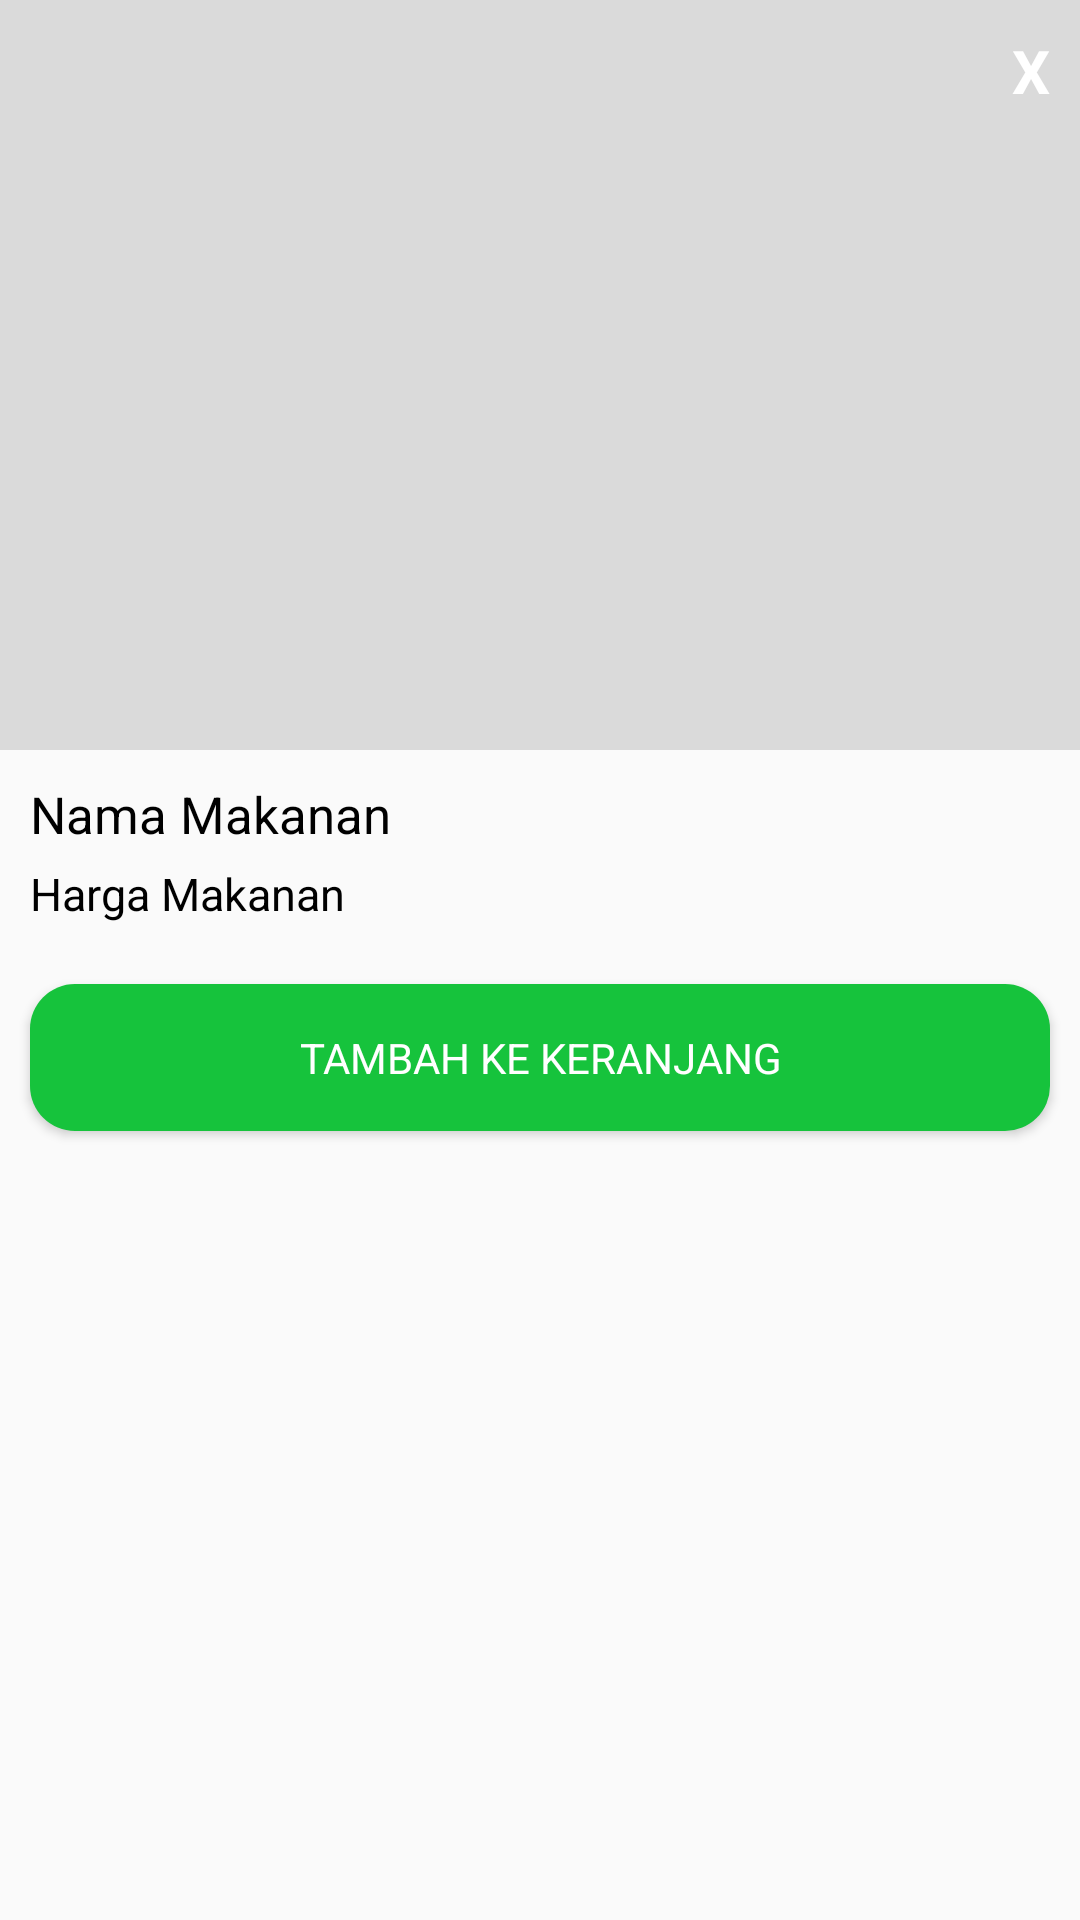

Here is an Android app screen rendered from its layout file. Give the layout XML and the strings, colors and styles it references.
<!-- AndroidManifest.xml: application theme AppTheme -->
<!-- res/layout/activity_detail_item.xml -->
<LinearLayout xmlns:android="http://schemas.android.com/apk/res/android"
    xmlns:app="http://schemas.android.com/apk/res-auto"
    xmlns:tools="http://schemas.android.com/tools"
    android:layout_width="match_parent"
    android:layout_height="match_parent"
    android:orientation="vertical"
    tools:context=".DetailItemActivity">
    <RelativeLayout
        android:layout_width="match_parent"
        android:layout_height="wrap_content">
        <ImageView
            android:layout_width="match_parent"
            android:layout_height="250dp"
            android:scaleType="centerCrop"
            android:id="@+id/ImageItem"
            android:background="#dadada"/>
        <TextView
            android:layout_width="wrap_content"
            android:layout_height="wrap_content"
            android:text="X"
            android:textSize="20sp"
            android:textStyle="bold"
            android:textColor="#FFFFFF"
            android:id="@+id/btn_close"
            android:layout_alignParentRight="true"
            android:layout_margin="10dp"/>
    </RelativeLayout>
    <TextView
        android:layout_width="wrap_content"
        android:layout_height="wrap_content"
        android:text="Nama Makanan"
        android:layout_marginTop="10dp"
        android:id="@+id/NamaItem"
        android:layout_marginLeft="10dp"
        android:textColor="#000000"
        android:textSize="17dp"/>
    <TextView
        android:layout_width="wrap_content"
        android:layout_height="wrap_content"
        android:text="Harga Makanan"
        android:id="@+id/HargaItem"
        android:layout_marginLeft="10dp"
        android:textColor="#000000"
        android:layout_marginTop="5dp"
        android:layout_marginBottom="10dp"
        android:textSize="15dp"/>
    <Button
        android:id="@+id/btn_tambahKeranjangItem"
        android:layout_width="match_parent"
        android:layout_height="wrap_content"
        android:text="Tambah Ke Keranjang"
        android:padding="15dp"
        android:layout_gravity="center"
        android:background="@drawable/btn_rounded_small"
        android:layout_margin="10dp"
        android:textColor="#FFFFFF"/>
</LinearLayout>
<!-- resources referenced by this layout -->
<resources>
  <!-- drawable btn_rounded_small (drawable) -->
  <?xml version="1.0" encoding="utf-8"?>
  <shape xmlns:android="http://schemas.android.com/apk/res/android"
      android:shape="rectangle">
      <padding
          android:bottom="10dp"
          android:top="10dp"/>
      <solid android:color="@color/colorPrimary"/>
      <corners android:radius="15dp"/>
  </shape>
  <style name="AppTheme" parent="Theme.AppCompat.Light.DarkActionBar">
          
          <item name="colorPrimary">@color/colorPrimary</item>
          <item name="colorPrimaryDark">@color/colorPrimaryDark</item>
          <item name="colorAccent">@color/colorAccent</item>
          <item name="fontFamily">@font/lato_regular</item>
      </style>
  <color name="colorPrimary">#16C33C</color>
  <color name="colorPrimaryDark">#118F2D</color>
  <color name="colorAccent">#FFFFFF</color>
</resources>
